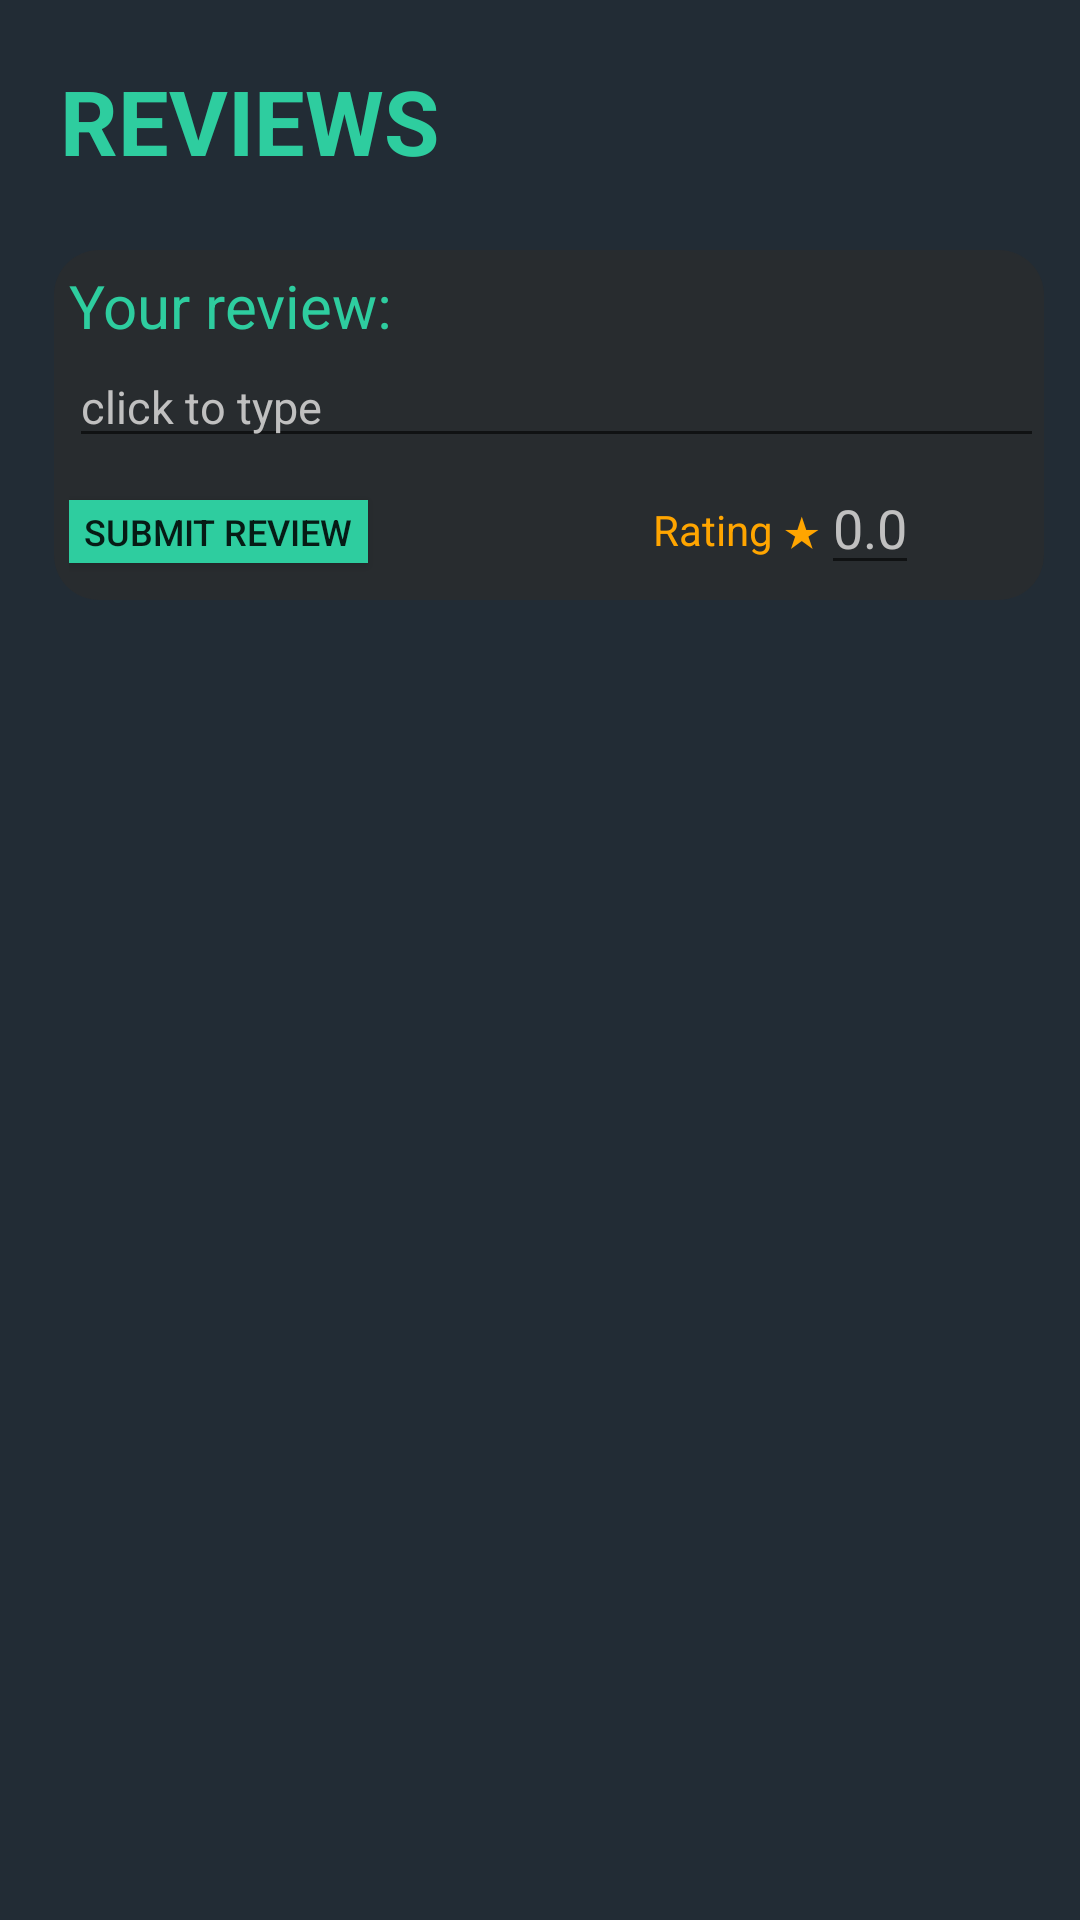

Android layout source for this screen:
<!-- AndroidManifest.xml: application theme AppTheme -->
<!-- res/layout/review_movie.xml -->
<?xml version="1.0" encoding="utf-8"?>
<androidx.constraintlayout.widget.ConstraintLayout
    xmlns:android="http://schemas.android.com/apk/res/android"
    xmlns:tools="http://schemas.android.com/tools"
    android:layout_width="match_parent"
    android:layout_height="match_parent"
    >
<RelativeLayout
    android:layout_width="match_parent"
    android:layout_height="match_parent"
    android:background="@color/menubar">

</RelativeLayout>
    <LinearLayout
        android:layout_width="match_parent"
        android:layout_height="match_parent"
        android:orientation="vertical">

        <TextView
            android:layout_width="wrap_content"
            android:layout_height="wrap_content"
            android:text="@string/reviews"
            android:textColor="@color/playbuttongreen"
            android:textSize="30sp"
            android:textStyle="bold"
            android:paddingLeft="20dp"
            android:paddingTop="20dp"
            android:paddingStart="20dp"
            android:paddingEnd="20dp"/>

        <LinearLayout
                android:paddingTop="5dp"
                android:paddingLeft="5dp"
                android:orientation="vertical"
                android:layout_width="wrap_content"
                android:layout_height="wrap_content"
                android:background="@drawable/roundedbackground"
                android:layout_marginLeft="18dp"
                android:layout_marginTop="23dp"
                android:paddingBottom="5dp">

                <TextView
                    android:layout_width="wrap_content"
                    android:layout_height="wrap_content"
                    android:text="Your review:"
                    android:textColor="@color/playbuttongreen"
                    android:textSize="20sp">
                </TextView>
                <EditText
                    android:layout_width="325dp"
                    android:layout_height="wrap_content"
                    android:textColor="@color/white"
                    android:textSize="15sp"
                    android:hint="click to type"
                    android:textColorHint="@color/darker_white">
                </EditText>

                    <LinearLayout
                        android:layout_width="match_parent"
                        android:layout_height="wrap_content"
                        android:orientation="horizontal">

                        <Button
                            android:layout_width="wrap_content"
                            android:layout_height="21dp"
                            android:paddingLeft="5dp"
                            android:paddingRight="5dp"
                            android:background="@color/playbuttongreen"
                            android:text="@string/submit_review"
                            android:textSize="12sp"

                            >
                        </Button>
                        <TextView
                            android:layout_width="wrap_content"
                            android:layout_height="wrap_content"
                            android:layout_marginLeft="95dp"
                            android:text="@string/ReviewRating"
                            android:textColor="@color/orange"
                            android:layout_marginStart="95dp">
                        </TextView>
                        <EditText
                            android:layout_width="wrap_content"
                            android:layout_height="wrap_content"
                            android:hint="@string/_0_0"
                            android:textColorHint="@color/darker_white"
                            android:layout_marginTop="1dp"
                            >
                        </EditText>
                    </LinearLayout>
        </LinearLayout>
        <androidx.recyclerview.widget.RecyclerView
            android:id="@+id/reviewrecyclerview"
            android:layout_width="match_parent"
            android:layout_height="match_parent"
            android:scrollbars="vertical">

        </androidx.recyclerview.widget.RecyclerView>
    </LinearLayout>
</androidx.constraintlayout.widget.ConstraintLayout>
<!-- resources referenced by this layout -->
<resources>
  <color name="darker_white">#C0C0C0</color>
  <color name="menubar">#222c35</color>
  <color name="orange">#ffa500</color>
  <color name="playbuttongreen">#2ecd9f</color>
  <color name="white">#FFFFFF</color>
  <!-- drawable roundedbackground (drawable) -->
  <?xml version="1.0" encoding="utf-8"?>
      <shape xmlns:android="http://schemas.android.com/apk/res/android"
          android:shape="rectangle">
          <solid android:color="@color/dark_grey"/>
          <corners
              android:bottomRightRadius="15dp"
              android:bottomLeftRadius="15dp"
              android:topLeftRadius="15dp"
              android:topRightRadius="15dp"/>
      </shape>
  <string name="ReviewRating">Rating ★</string>
  <string name="_0_0" translatable="false">0.0</string>
  <string name="reviews">REVIEWS</string>
  <string name="submit_review">Submit review</string>
  <style name="AppTheme" parent="Theme.AppCompat.Light.NoActionBar">
          
          <item name="colorPrimary">@color/superblack</item>
          <item name="colorPrimaryDark">@color/superblack</item>
          <item name="colorAccent">@color/colorAccent</item>
  
          <item name="android:navigationBarColor" tools:targetApi="21">@color/menubar</item>
  
      </style>
  <color name="dark_grey">#A32D2D2D</color>
  <color name="superblack">#000000</color>
  <color name="colorAccent">#D81B60</color>
</resources>
